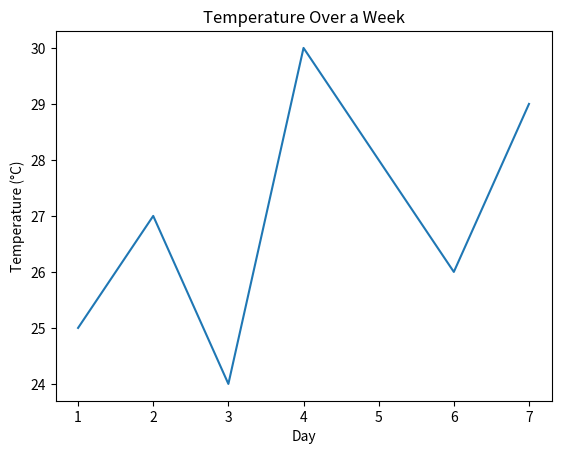
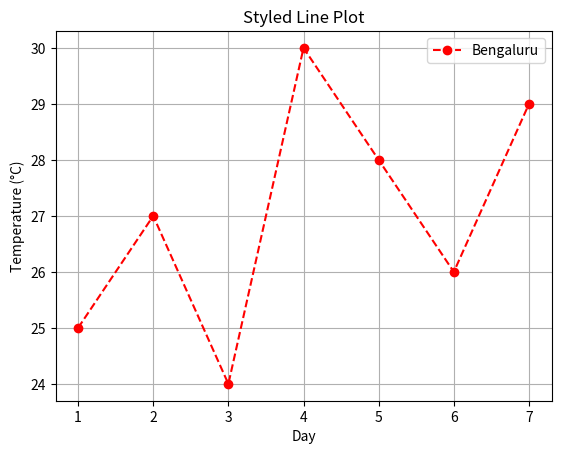
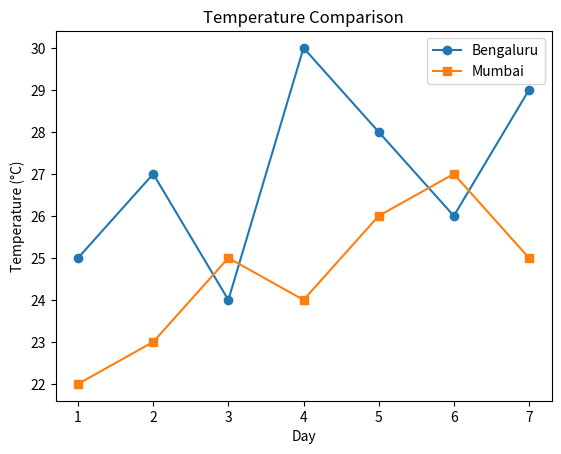
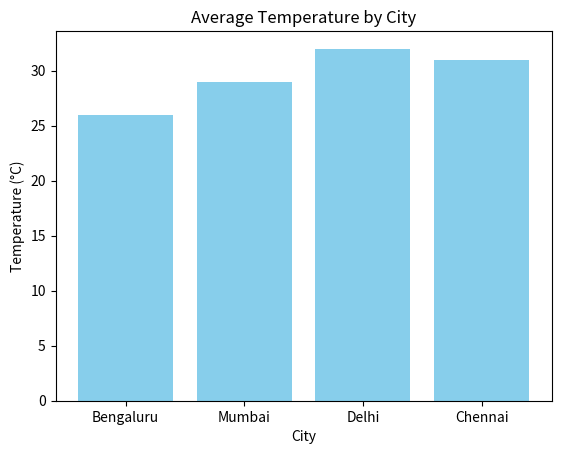
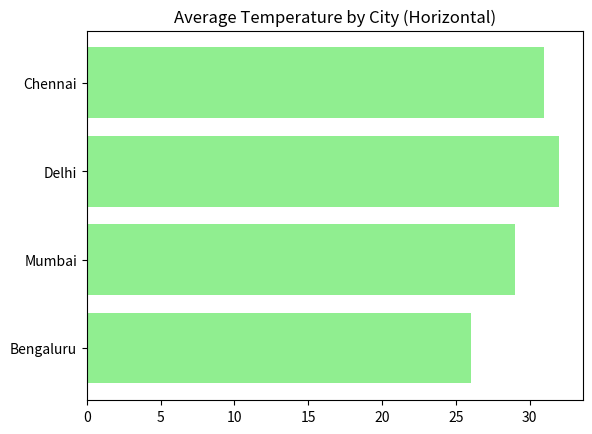
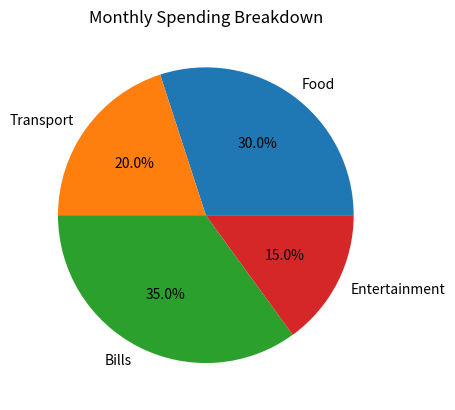
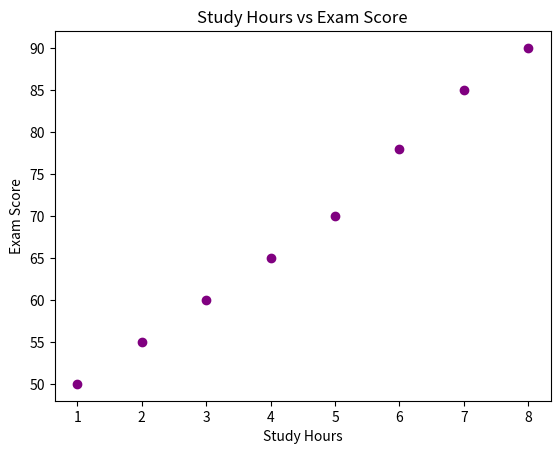
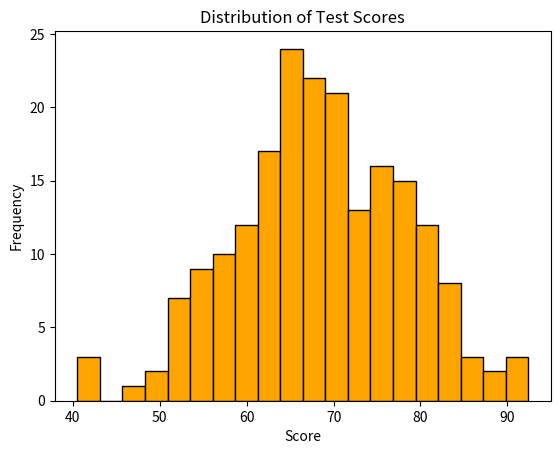
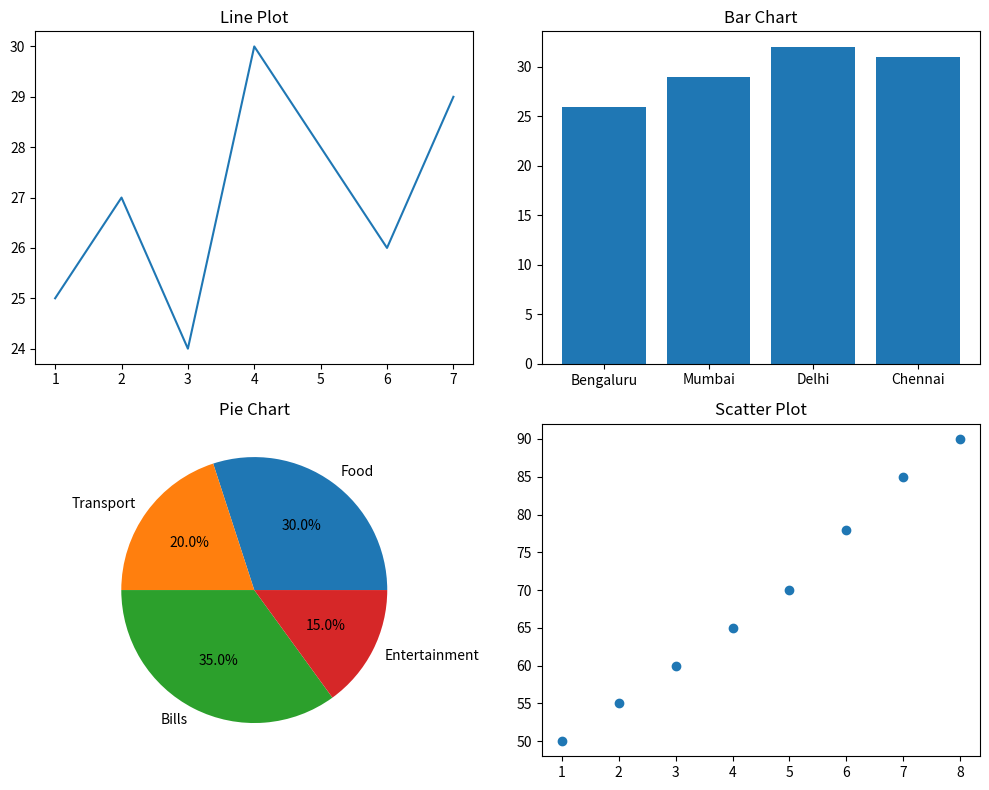

The matplotlib source for these figures, in order: (Note: this script raises an exception after producing the figures.)
# Day 45 - Graph Plotter
# Concept: Matplotlib
# Goal: Practice creating different types of charts/plots using matplotlib

# Requires: pip install matplotlib
import matplotlib.pyplot as plt
import numpy as np

# --- Sample data to plot ---
days = [1, 2, 3, 4, 5, 6, 7]
temperatures = [25, 27, 24, 30, 28, 26, 29]

# --- A basic LINE plot ---
plt.plot(days, temperatures)
plt.title("Temperature Over a Week")
plt.xlabel("Day")
plt.ylabel("Temperature (°C)")
plt.savefig("line_plot.png")   # saves the chart as an image file
plt.show()                     # displays it in a window
plt.close()                    # closes the figure so the next plot starts fresh

# --- Styling a line plot: color, marker, line style ---
plt.plot(days, temperatures, color="red", marker="o", linestyle="--", label="Bengaluru")
plt.title("Styled Line Plot")
plt.xlabel("Day")
plt.ylabel("Temperature (°C)")
plt.legend()   # shows the label defined above
plt.grid(True)   # adds a background grid
plt.savefig("styled_line_plot.png")
plt.show()
plt.close()

# --- Plotting MULTIPLE lines on the same chart ---
city_a_temps = [25, 27, 24, 30, 28, 26, 29]
city_b_temps = [22, 23, 25, 24, 26, 27, 25]

plt.plot(days, city_a_temps, label="Bengaluru", marker="o")
plt.plot(days, city_b_temps, label="Mumbai", marker="s")
plt.title("Temperature Comparison")
plt.xlabel("Day")
plt.ylabel("Temperature (°C)")
plt.legend()
plt.savefig("multi_line_plot.png")
plt.show()
plt.close()

# --- A BAR chart - good for comparing categories ---
cities = ["Bengaluru", "Mumbai", "Delhi", "Chennai"]
avg_temps = [26, 29, 32, 31]

plt.bar(cities, avg_temps, color="skyblue")
plt.title("Average Temperature by City")
plt.xlabel("City")
plt.ylabel("Temperature (°C)")
plt.savefig("bar_chart.png")
plt.show()
plt.close()

# --- A horizontal bar chart ---
plt.barh(cities, avg_temps, color="lightgreen")
plt.title("Average Temperature by City (Horizontal)")
plt.savefig("horizontal_bar_chart.png")
plt.show()
plt.close()

# --- A PIE chart - good for showing proportions of a whole ---
categories = ["Food", "Transport", "Bills", "Entertainment"]
spending = [30, 20, 35, 15]

plt.pie(spending, labels=categories, autopct="%1.1f%%")   # autopct shows percentages
plt.title("Monthly Spending Breakdown")
plt.savefig("pie_chart.png")
plt.show()
plt.close()

# --- A SCATTER plot - good for showing relationships between two variables ---
study_hours = [1, 2, 3, 4, 5, 6, 7, 8]
exam_scores = [50, 55, 60, 65, 70, 78, 85, 90]

plt.scatter(study_hours, exam_scores, color="purple")
plt.title("Study Hours vs Exam Score")
plt.xlabel("Study Hours")
plt.ylabel("Exam Score")
plt.savefig("scatter_plot.png")
plt.show()
plt.close()

# --- A HISTOGRAM - good for showing the distribution of a single variable ---
random_scores = np.random.normal(70, 10, 200)   # 200 values, mean=70, std=10

plt.hist(random_scores, bins=20, color="orange", edgecolor="black")
plt.title("Distribution of Test Scores")
plt.xlabel("Score")
plt.ylabel("Frequency")
plt.savefig("histogram.png")
plt.show()
plt.close()

# --- Subplots - multiple charts in ONE figure ---
fig, axes = plt.subplots(2, 2, figsize=(10, 8))   # a 2x2 grid of charts

axes[0, 0].plot(days, temperatures)
axes[0, 0].set_title("Line Plot")

axes[0, 1].bar(cities, avg_temps)
axes[0, 1].set_title("Bar Chart")

axes[1, 0].pie(spending, labels=categories, autopct="%1.1f%%")
axes[1, 0].set_title("Pie Chart")

axes[1, 1].scatter(study_hours, exam_scores)
axes[1, 1].set_title("Scatter Plot")

plt.tight_layout()   # prevents charts from overlapping each other
plt.savefig("subplots.png")
plt.show()
plt.close()

print("\nAll charts have been saved as .png files in this folder.")


# ============================================================
# A reusable function to plot any simple line chart
# ============================================================
def plot_line_chart(x_values, y_values, title, x_label, y_label, filename):
    plt.plot(x_values, y_values, marker="o")
    plt.title(title)
    plt.xlabel(x_label)
    plt.ylabel(y_label)
    plt.grid(True)
    plt.savefig(filename)
    plt.show()
    plt.close()


# --- Interactive part: plot your own data ---
print("\n--- Create your own line chart ---")
num_points = int(input("How many data points? "))
values = [float(input(f"Value {i+1}: ")) for i in range(num_points)]
x_values = list(range(1, num_points + 1))

plot_line_chart(x_values, values, "My Custom Chart", "Point", "Value", "my_chart.png")
print("Saved as my_chart.png")
